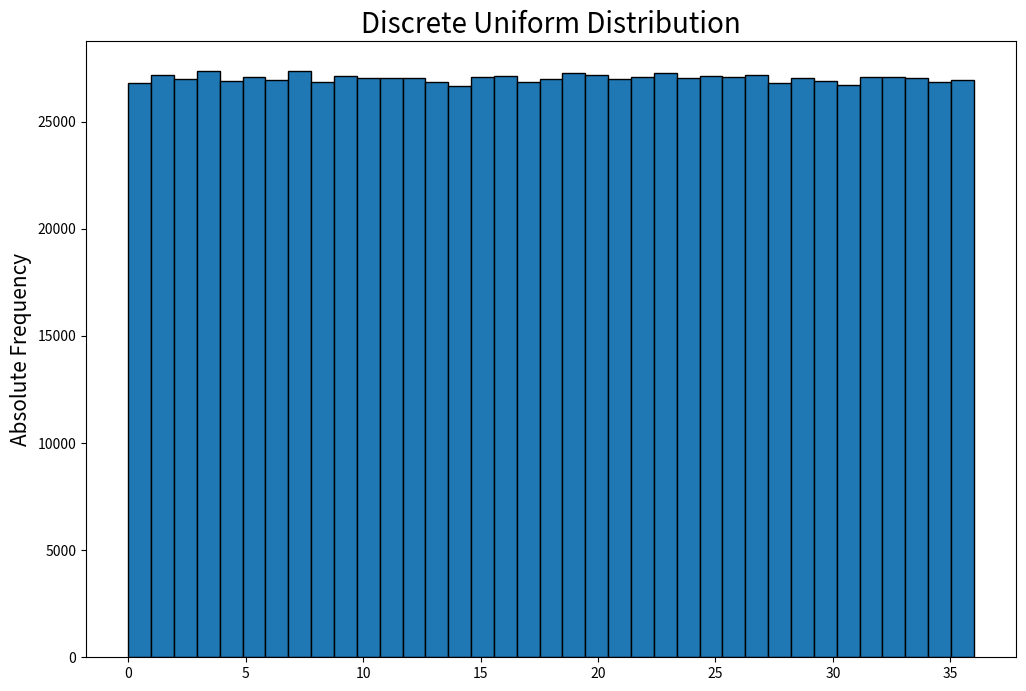
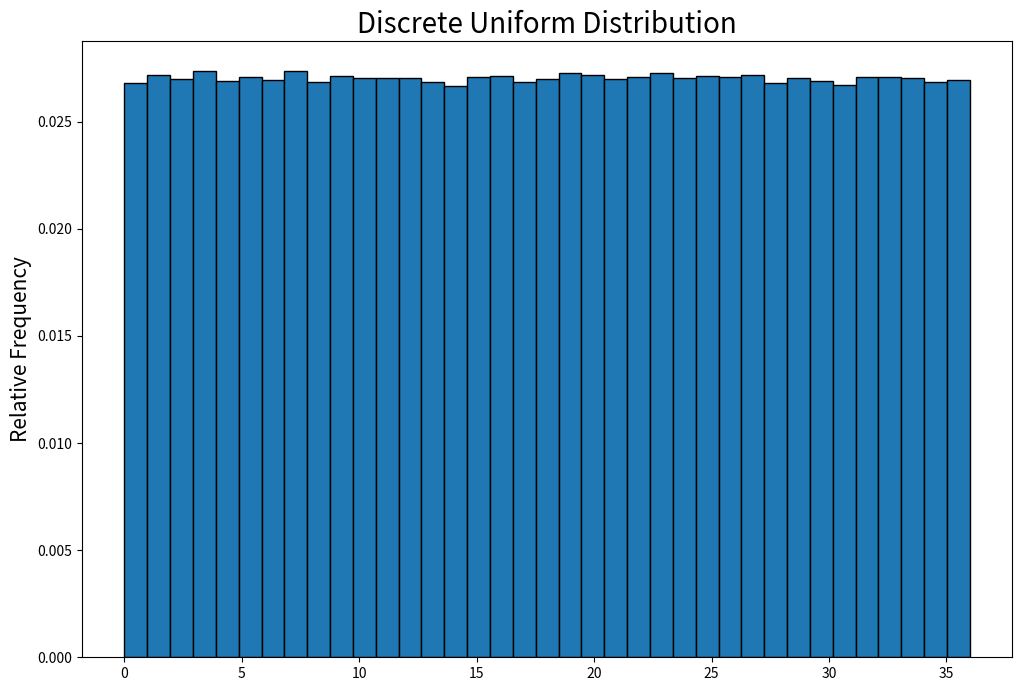
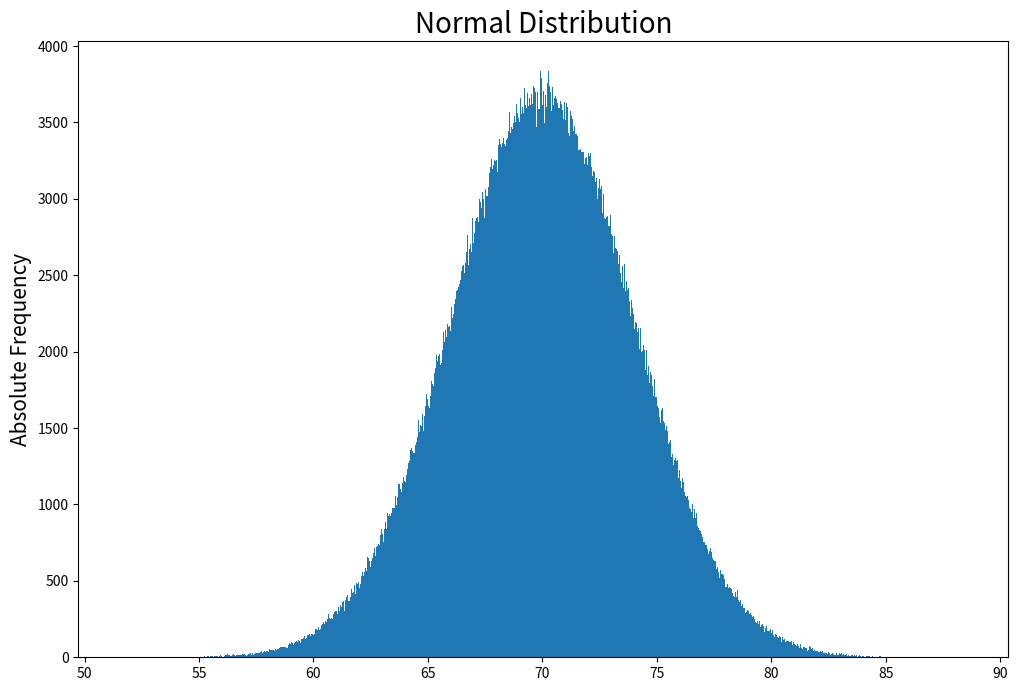

These figures' Python source, in order:
# run the cell
import numpy as np
import scipy.stats as stats
import matplotlib.pyplot as plt















































# run the cell
import numpy as np
import scipy.stats as stats
import matplotlib.pyplot as plt

np.random.seed(123)
np.random.randint(0, 37, 10)



np.random.seed(123)
a = np.random.randint(0, 37, 1000000)

a



plt.figure(figsize = (12, 8))
plt.hist(a, bins = 37, ec = "black")
plt.title("Discrete Uniform Distribution", fontsize = 20)
plt.ylabel("Absolute Frequency", fontsize = 15)
plt.show()



plt.figure(figsize = (12, 8))
plt.hist(a, bins = 37, weights = np.ones(len(a)) / len(a), ec = "black")
plt.title("Discrete Uniform Distribution", fontsize = 20)
plt.ylabel("Relative Frequency", fontsize = 15)
plt.show()



np.random.seed(123)
a = np.random.normal(loc = 70, scale = 4, size = 1000000)



plt.figure(figsize = (12, 8))
plt.hist(a, bins = 1000,)
plt.title("Normal Distribution", fontsize = 20)
plt.ylabel("Absolute Frequency", fontsize = 15)
plt.show()



mu = 65
sigma = 3.5

stats.norm.interval(0.9, loc = mu, scale = sigma)



stats.norm.ppf(0.01, loc = mu, scale = sigma)



stats.norm.ppf(0.98, loc = mu, scale = sigma)



1 - stats.norm.cdf(70, loc = mu, scale = sigma)



(62.4 - mu) / sigma 

